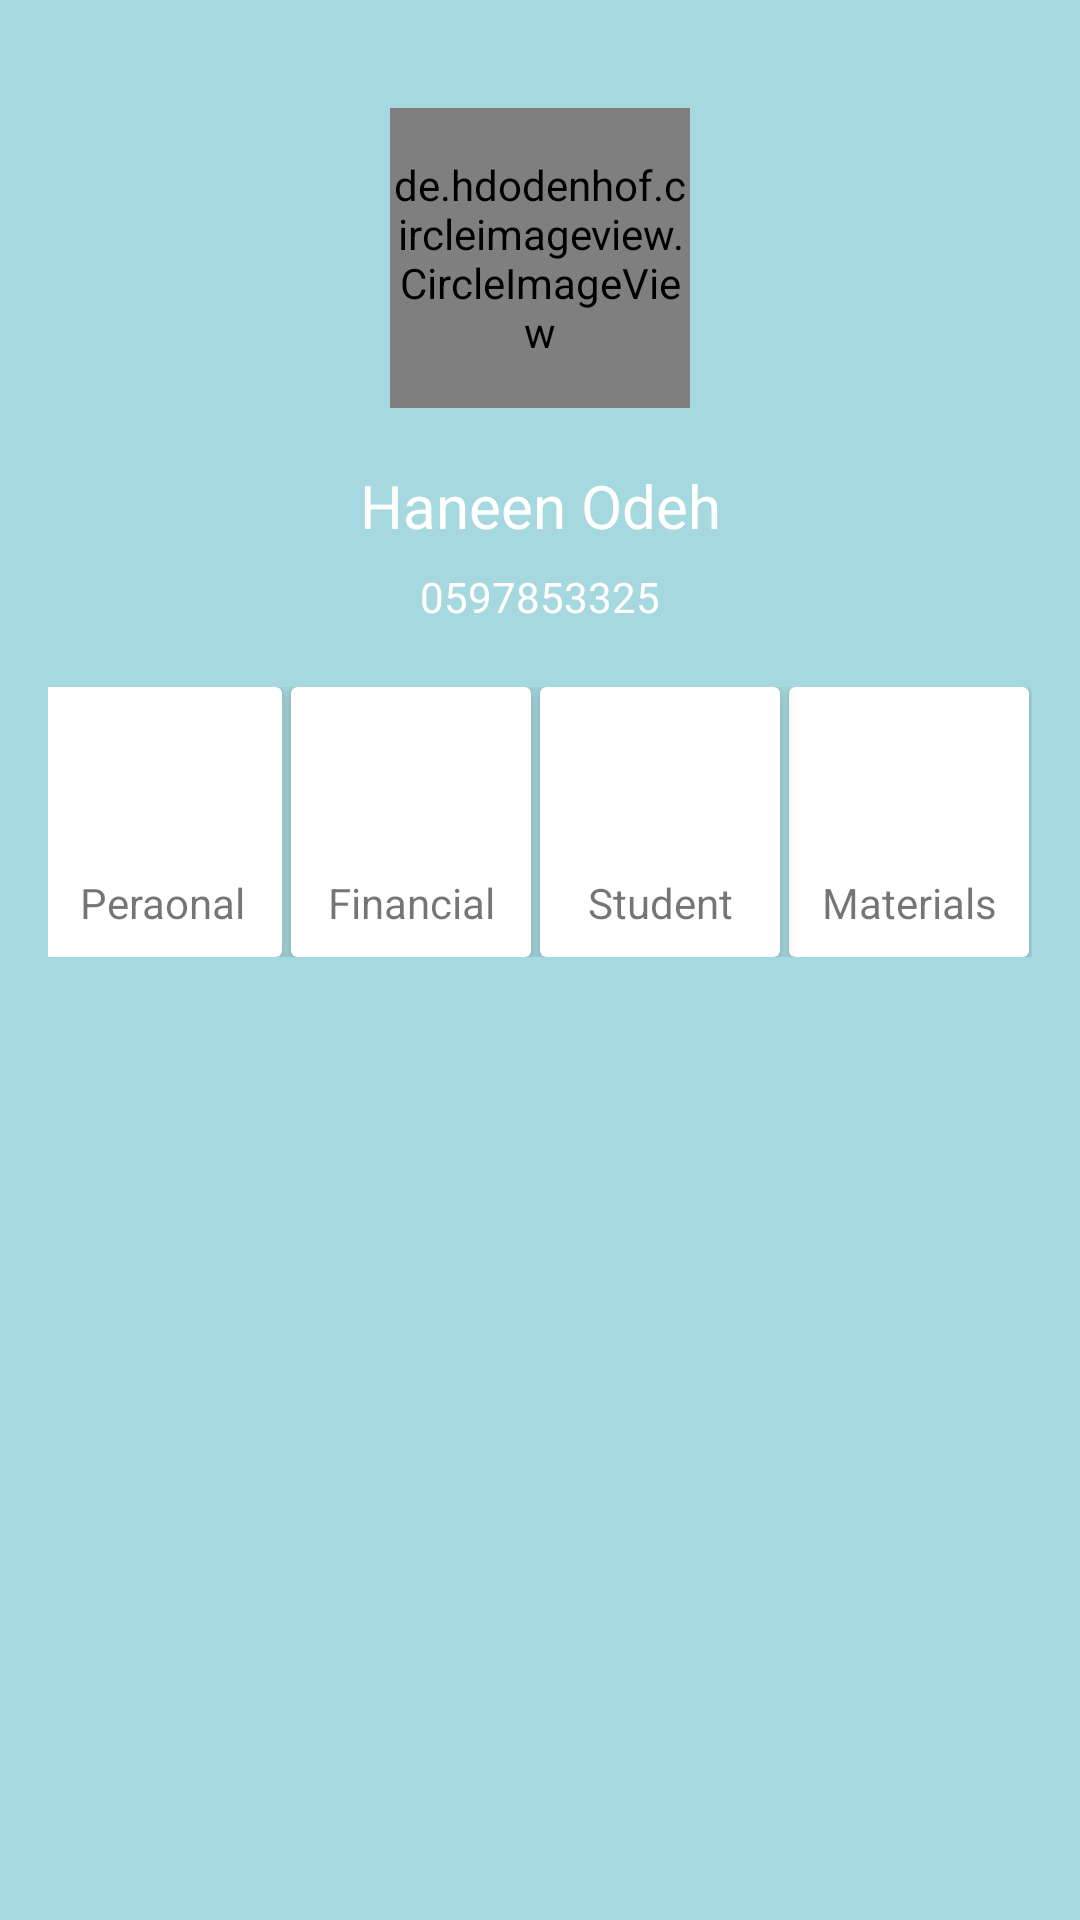

Layout XML and referenced resources for this Android screen:
<!-- AndroidManifest.xml: application theme AppTheme -->
<!-- res/layout/employeeextedndiablelist.xml -->
<?xml version="1.0" encoding="utf-8"?>
<LinearLayout xmlns:android="http://schemas.android.com/apk/res/android"
    xmlns:app="http://schemas.android.com/apk/res-auto"
    xmlns:tools="http://schemas.android.com/tools"
    android:layout_width="match_parent"
    android:layout_height="wrap_content"
    android:padding="16dp"
    android:background="#A6D8DF"
    >
    <LinearLayout
        android:layout_width="match_parent"
        android:layout_height="wrap_content"
        android:orientation="vertical"
        android:gravity="center"
        >
        <de.hdodenhof.circleimageview.CircleImageView
            android:layout_width="100dp"
            android:layout_height="100dp"
            android:src="@drawable/woman"
            android:layout_marginTop="20dp"
            />
        <TextView
            android:id="@+id/name"
            android:layout_width="match_parent"
            android:layout_height="35dp"
            android:text="Haneen Odeh"
            android:gravity="center"
            android:textSize="20sp"
            android:layout_marginTop="15dp"
            android:textColor="#ffff"/>
        <TextView
            android:id="@+id/phone"
            android:layout_width="match_parent"
            android:layout_height="20dp"
            android:text="0597853325"
            android:gravity="center"
            android:textColor="#ffff"
            android:layout_marginTop="3dp"
            android:layout_marginBottom="20dp"/>
        <LinearLayout
            android:id="@+id/mm"
            android:layout_width="match_parent"
            android:layout_height="wrap_content"
            android:orientation="horizontal"
            android:layout_gravity="center"
            android:gravity="center">
            <android.support.v7.widget.CardView
                android:id="@+id/Personal"
                android:layout_width="80dp"
                android:layout_height="90dp"
                android:layout_gravity="center"
                app:cardElevation="4dp"
                android:layout_marginRight="3dp"
                >
                <LinearLayout
                    android:layout_width="match_parent"
                    android:layout_height="match_parent"
                    android:orientation="vertical"
                    android:gravity="center">
                <ImageView
                    android:layout_marginTop="4dp"
                    android:layout_width="50dp"
                    android:layout_height="50dp"
                    android:src="@drawable/woman"/>
                <TextView
                    android:gravity="center"
                    android:padding="2dp"
                    android:layout_width="match_parent"
                    android:layout_height="40dp"
                    android:text="Peraonal"/>
                </LinearLayout>
            </android.support.v7.widget.CardView>
            <android.support.v7.widget.CardView
                android:id="@+id/financial"
                android:layout_width="80dp"
                android:layout_height="90dp"
                android:layout_gravity="center"
                app:cardElevation="4dp"
                android:layout_marginRight="3dp"
                >
                <LinearLayout
                    android:layout_width="match_parent"
                    android:layout_height="match_parent"
                    android:orientation="vertical"
                    android:gravity="center">
                    <ImageView
                        android:layout_marginTop="4dp"
                        android:layout_width="50dp"
                        android:layout_height="50dp"
                        android:src="@drawable/woman"/>
                    <TextView
                        android:gravity="center"
                        android:padding="2dp"
                        android:layout_width="match_parent"
                        android:layout_height="40dp"
                        android:text="Financial"/>
                </LinearLayout>
            </android.support.v7.widget.CardView>
            <android.support.v7.widget.CardView
                android:id="@+id/student"
                android:layout_width="80dp"
                android:layout_height="90dp"
                android:layout_gravity="center"
                app:cardElevation="4dp"
                android:layout_marginRight="3dp"
                >
                <LinearLayout
                    android:layout_width="match_parent"
                    android:layout_height="match_parent"
                    android:orientation="vertical"
                    android:gravity="center">
                    <ImageView
                        android:layout_marginTop="4dp"
                        android:layout_width="50dp"
                        android:layout_height="50dp"
                        android:src="@drawable/woman"/>
                    <TextView
                        android:gravity="center"
                        android:padding="2dp"
                        android:layout_width="match_parent"
                        android:layout_height="40dp"
                        android:text="Student"/>
                </LinearLayout>
            </android.support.v7.widget.CardView>
            <android.support.v7.widget.CardView
                android:id="@+id/any"
                android:layout_width="80dp"
                android:layout_height="90dp"
                android:layout_gravity="center"
                android:layout_marginRight="3dp"

                >
                <LinearLayout
                    android:layout_width="match_parent"
                    android:layout_height="match_parent"
                    android:orientation="vertical"
                    android:gravity="center">
                    <ImageView
                        android:layout_marginTop="4dp"
                        android:layout_width="50dp"
                        android:layout_height="50dp"
                        android:src="@drawable/woman"/>
                    <TextView
                        android:gravity="center"
                        android:padding="2dp"
                        android:layout_width="match_parent"
                        android:layout_height="40dp"
                        android:text="Materials"/>
                </LinearLayout>
            </android.support.v7.widget.CardView>
        </LinearLayout>

    <FrameLayout
        android:paddingTop="25dp"
        android:layout_marginBottom="30dp"
        android:id="@+id/frameEmployee"
        android:layout_width="match_parent"
        android:layout_height="wrap_content"
        android:minHeight="150dp"/>
    </LinearLayout>

</LinearLayout>
<!-- resources referenced by this layout -->
<resources>
  <style name="AppTheme" parent="Theme.AppCompat.Light.NoActionBar">
          
          <item name="colorPrimary">@color/colorPrimary</item>
          <item name="colorPrimaryDark">@color/colorPrimaryDark</item>
          <item name="colorAccent">@color/colorAccent</item>
          <item name="android:textColorHint">#6d6d6d6d</item>
      </style>
  <!-- not gathered from this repository: default colours our renderer supplied (Android Studio template values) -->
  <color name="colorPrimary">#FF6200EE</color>
  <color name="colorPrimaryDark">#FF3700B3</color>
  <color name="colorAccent">#FF03DAC5</color>
</resources>
